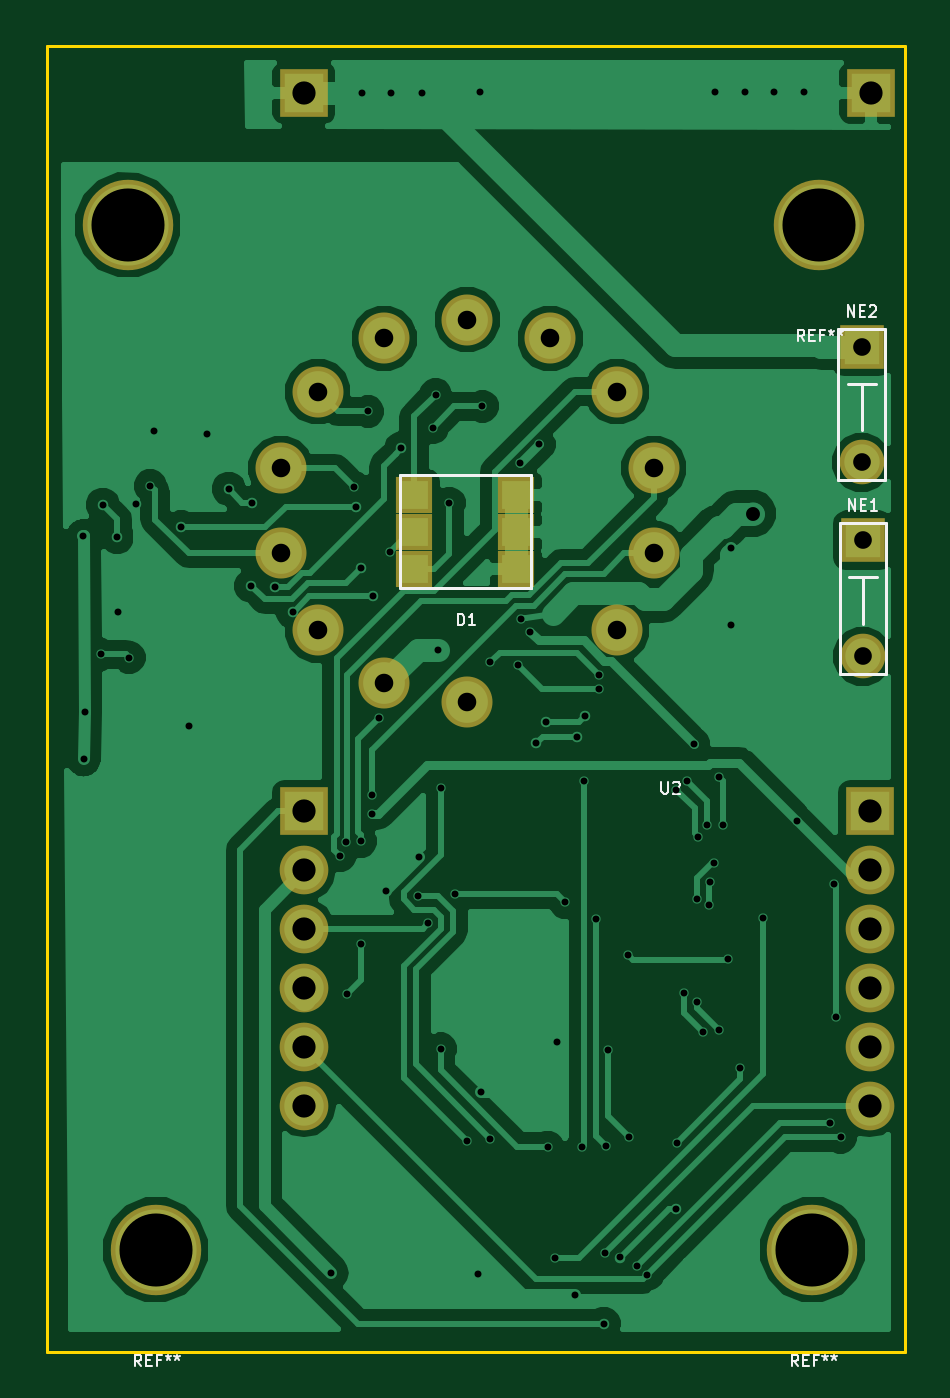
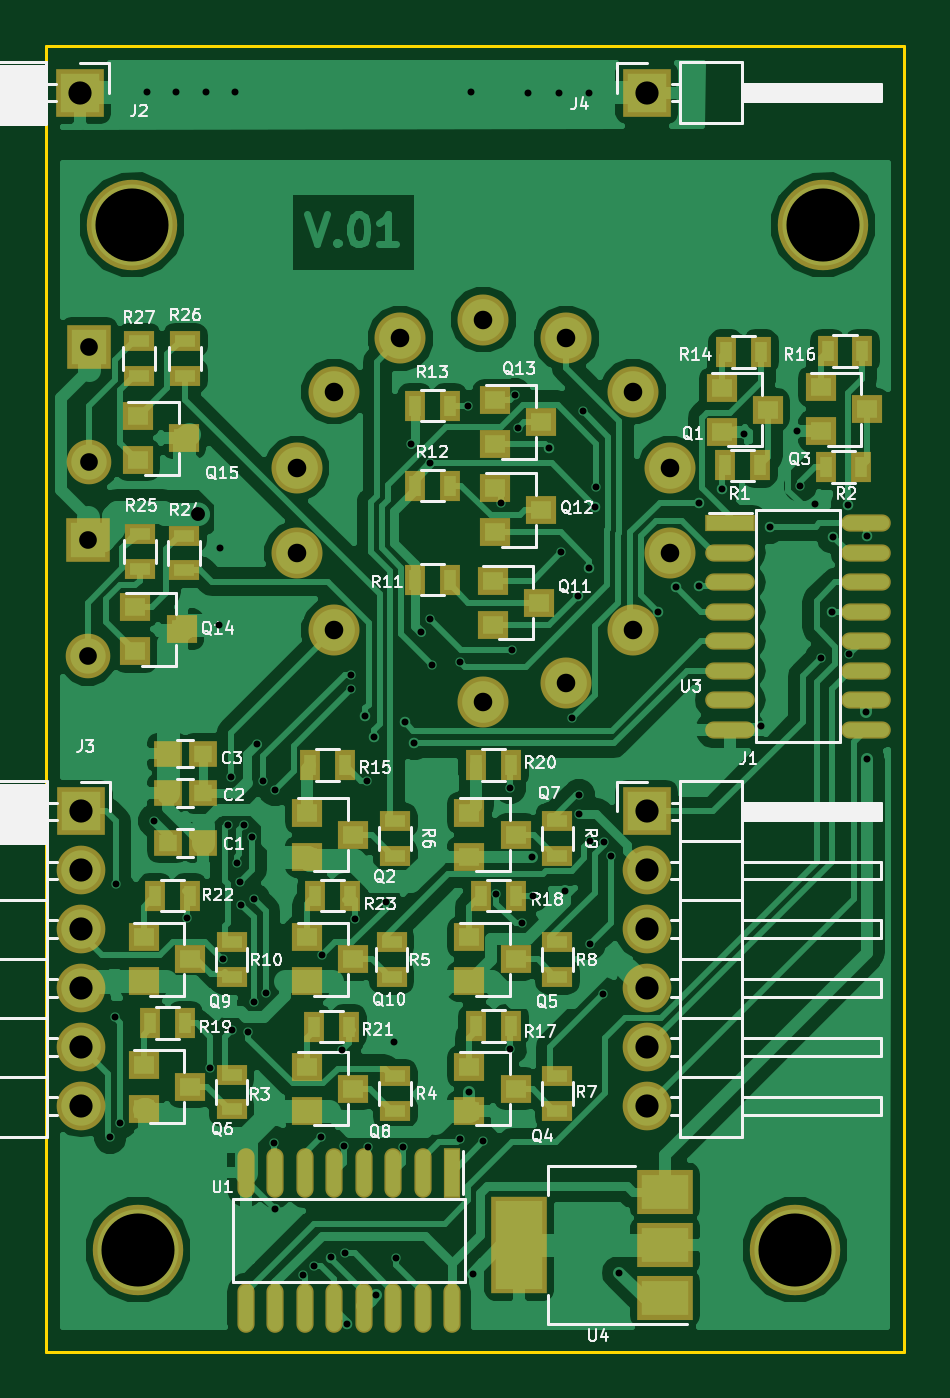
Circuit board: 10 layer files. Board 37.0 x 56.3 mm.
- bottom_copper: finalRoundNixie-B.Cu.gbl (112397 bytes)
- bottom_mask: finalRoundNixie-B.Mask.gbs (5171 bytes)
- paste: finalRoundNixie-B.Paste.gbp (4136 bytes)
- bottom_silk: finalRoundNixie-B.SilkS.gbo (54646 bytes)
- outline: finalRoundNixie-Edge.Cuts.gko (684 bytes)
- top_copper: finalRoundNixie-F.Cu.gtl (52396 bytes)
- top_mask: finalRoundNixie-F.Mask.gts (1629 bytes)
- paste: finalRoundNixie-F.Paste.gtp (594 bytes)
- top_silk: finalRoundNixie-F.SilkS.gto (6095 bytes)
- drill: finalRoundNixie.drl (2323 bytes)

=== bottom_copper: finalRoundNixie-B.Cu.gbl (112397 bytes, source omitted) ===
=== bottom_mask: finalRoundNixie-B.Mask.gbs ===
%TF.GenerationSoftware,KiCad,Pcbnew,4.0.7*%
%TF.CreationDate,2017-11-15T23:53:34+08:00*%
%TF.ProjectId,finalRoundNixie,66696E616C526F756E644E697869652E,rev?*%
%TF.FileFunction,Soldermask,Bot*%
%FSLAX46Y46*%
G04 Gerber Fmt 4.6, Leading zero omitted, Abs format (unit mm)*
G04 Created by KiCad (PCBNEW 4.0.7) date 11/15/17 23:53:34*
%MOMM*%
%LPD*%
G01*
G04 APERTURE LIST*
%ADD10C,0.100000*%
%ADD11R,2.400000X4.200000*%
%ADD12R,2.400000X1.900000*%
%ADD13R,1.200000X1.150000*%
%ADD14R,2.100000X2.100000*%
%ADD15O,2.100000X2.100000*%
%ADD16R,1.300000X0.900000*%
%ADD17R,1.300000X1.200000*%
%ADD18R,1.924000X1.924000*%
%ADD19C,1.924000*%
%ADD20R,2.140000X0.740000*%
%ADD21O,2.140000X0.740000*%
%ADD22R,0.740000X2.140000*%
%ADD23O,0.740000X2.140000*%
%ADD24R,0.900000X1.300000*%
%ADD25C,2.200000*%
%ADD26C,3.900000*%
G04 APERTURE END LIST*
D10*
D11*
X16600000Y-51700000D03*
D12*
X10300000Y-51700000D03*
X10300000Y-49400000D03*
X10300000Y-54000000D03*
D13*
X31750000Y-32200000D03*
X30250000Y-32200000D03*
D14*
X35500000Y-33000000D03*
D15*
X35500000Y-35540000D03*
X35500000Y-38080000D03*
X35500000Y-40620000D03*
X35500000Y-43160000D03*
X35500000Y-45700000D03*
D14*
X11100000Y-33000000D03*
D15*
X11100000Y-35540000D03*
X11100000Y-38080000D03*
X11100000Y-40620000D03*
X11100000Y-43160000D03*
X11100000Y-45700000D03*
D16*
X33000000Y-12700000D03*
X33000000Y-14200000D03*
X31000000Y-14200000D03*
X31000000Y-12700000D03*
D17*
X33050000Y-15950000D03*
X33050000Y-17850000D03*
X31050000Y-16900000D03*
D18*
X35150000Y-12950000D03*
D19*
X35150000Y-17950000D03*
D18*
X35200000Y-21300000D03*
D19*
X35200000Y-26300000D03*
D20*
X7500000Y-20580000D03*
D21*
X7500000Y-21850000D03*
X7500000Y-23120000D03*
X7500000Y-24390000D03*
X7500000Y-25660000D03*
X7500000Y-26930000D03*
X7500000Y-28200000D03*
X1650000Y-28200000D03*
X1650000Y-26930000D03*
X1650000Y-25660000D03*
X1650000Y-24390000D03*
X1650000Y-23120000D03*
X1650000Y-21850000D03*
X1650000Y-20580000D03*
X7500000Y-29470000D03*
X1650000Y-29470000D03*
D22*
X19490000Y-48570000D03*
D23*
X20760000Y-48570000D03*
X22030000Y-48570000D03*
X23300000Y-48570000D03*
X24570000Y-48570000D03*
X25840000Y-48570000D03*
X27110000Y-48570000D03*
X27110000Y-54420000D03*
X25840000Y-54420000D03*
X24570000Y-54420000D03*
X23300000Y-54420000D03*
X22030000Y-54420000D03*
X20760000Y-54420000D03*
X19490000Y-54420000D03*
X28380000Y-48570000D03*
X28380000Y-54420000D03*
D16*
X32950000Y-21050000D03*
X32950000Y-22550000D03*
X31050000Y-22600000D03*
X31050000Y-21100000D03*
D24*
X23900000Y-36625000D03*
X25400000Y-36625000D03*
X30800000Y-36625000D03*
X32300000Y-36625000D03*
X23950000Y-42275000D03*
X25450000Y-42275000D03*
X16950000Y-31000000D03*
X18450000Y-31000000D03*
X31000000Y-42125000D03*
X32500000Y-42125000D03*
X16750000Y-36625000D03*
X18250000Y-36625000D03*
X16950000Y-42250000D03*
X18450000Y-42250000D03*
X1800000Y-13150000D03*
X3300000Y-13150000D03*
X24100000Y-31000000D03*
X25600000Y-31000000D03*
X7675000Y-13175000D03*
X6175000Y-13175000D03*
X21100000Y-15500000D03*
X19600000Y-15500000D03*
X21100000Y-18950000D03*
X19600000Y-18950000D03*
X21100000Y-23000000D03*
X19600000Y-23000000D03*
D16*
X29000000Y-38625000D03*
X29000000Y-40125000D03*
X14950000Y-33400000D03*
X14950000Y-34900000D03*
X14950000Y-38625000D03*
X14950000Y-40125000D03*
X14950000Y-44425000D03*
X14950000Y-45925000D03*
X21950000Y-33400000D03*
X21950000Y-34900000D03*
X22100000Y-38625000D03*
X22100000Y-40125000D03*
X21950000Y-44425000D03*
X21950000Y-45925000D03*
X29000000Y-44350000D03*
X29000000Y-45850000D03*
D24*
X3350000Y-18150000D03*
X1850000Y-18150000D03*
X7725000Y-18075000D03*
X6225000Y-18075000D03*
D17*
X33150000Y-24200000D03*
X33150000Y-26100000D03*
X31150000Y-25150000D03*
X17650000Y-15250000D03*
X17650000Y-17150000D03*
X15650000Y-16200000D03*
X17650000Y-19050000D03*
X17650000Y-20950000D03*
X15650000Y-20000000D03*
X17750000Y-23050000D03*
X17750000Y-24950000D03*
X15750000Y-24000000D03*
X25750000Y-38425000D03*
X25750000Y-40325000D03*
X23750000Y-39375000D03*
X32800000Y-38425000D03*
X32800000Y-40325000D03*
X30800000Y-39375000D03*
X25750000Y-44000000D03*
X25750000Y-45900000D03*
X23750000Y-44950000D03*
X18750000Y-33050000D03*
X18750000Y-34950000D03*
X16750000Y-34000000D03*
X32800000Y-43925000D03*
X32800000Y-45825000D03*
X30800000Y-44875000D03*
X18750000Y-38425000D03*
X18750000Y-40325000D03*
X16750000Y-39375000D03*
X18750000Y-44000000D03*
X18750000Y-45900000D03*
X16750000Y-44950000D03*
X25750000Y-33050000D03*
X25750000Y-34950000D03*
X23750000Y-34000000D03*
X7875000Y-14725000D03*
X7875000Y-16625000D03*
X5875000Y-15675000D03*
D14*
X11100000Y-2000000D03*
X35550000Y-2000000D03*
D13*
X30250000Y-34350000D03*
X31750000Y-34350000D03*
D17*
X3600000Y-14700000D03*
X3600000Y-16600000D03*
X1600000Y-15650000D03*
D25*
X18143155Y-11785798D03*
X14563614Y-12602805D03*
X11693045Y-14892007D03*
X10100000Y-18200000D03*
X10100000Y-21871596D03*
X11693045Y-25179589D03*
X14563614Y-27468791D03*
X18143155Y-28285798D03*
X24593265Y-25179589D03*
X26186310Y-21871596D03*
X26186310Y-18200000D03*
X24593265Y-14892007D03*
X21722696Y-12602805D03*
D26*
X33030000Y-51900000D03*
X4700000Y-51900000D03*
X3500000Y-7700000D03*
X33300000Y-7700000D03*
D13*
X31750000Y-30500000D03*
X30250000Y-30500000D03*
M02*

=== paste: finalRoundNixie-B.Paste.gbp ===
%TF.GenerationSoftware,KiCad,Pcbnew,4.0.7*%
%TF.CreationDate,2017-11-15T23:53:34+08:00*%
%TF.ProjectId,finalRoundNixie,66696E616C526F756E644E697869652E,rev?*%
%TF.FileFunction,Paste,Bot*%
%FSLAX46Y46*%
G04 Gerber Fmt 4.6, Leading zero omitted, Abs format (unit mm)*
G04 Created by KiCad (PCBNEW 4.0.7) date 11/15/17 23:53:34*
%MOMM*%
%LPD*%
G01*
G04 APERTURE LIST*
%ADD10C,0.100000*%
%ADD11R,2.000000X3.800000*%
%ADD12R,2.000000X1.500000*%
%ADD13R,0.800000X0.750000*%
%ADD14R,0.900000X0.500000*%
%ADD15R,0.900000X0.800000*%
%ADD16R,2.000000X0.600000*%
%ADD17O,2.000000X0.600000*%
%ADD18R,0.600000X2.000000*%
%ADD19O,0.600000X2.000000*%
%ADD20R,0.500000X0.900000*%
G04 APERTURE END LIST*
D10*
D11*
X16600000Y-51700000D03*
D12*
X10300000Y-51700000D03*
X10300000Y-49400000D03*
X10300000Y-54000000D03*
D13*
X31750000Y-32200000D03*
X30250000Y-32200000D03*
D14*
X33000000Y-12700000D03*
X33000000Y-14200000D03*
X31000000Y-14200000D03*
X31000000Y-12700000D03*
D15*
X33050000Y-15950000D03*
X33050000Y-17850000D03*
X31050000Y-16900000D03*
D16*
X7500000Y-20580000D03*
D17*
X7500000Y-21850000D03*
X7500000Y-23120000D03*
X7500000Y-24390000D03*
X7500000Y-25660000D03*
X7500000Y-26930000D03*
X7500000Y-28200000D03*
X1650000Y-28200000D03*
X1650000Y-26930000D03*
X1650000Y-25660000D03*
X1650000Y-24390000D03*
X1650000Y-23120000D03*
X1650000Y-21850000D03*
X1650000Y-20580000D03*
X7500000Y-29470000D03*
X1650000Y-29470000D03*
D18*
X19490000Y-48570000D03*
D19*
X20760000Y-48570000D03*
X22030000Y-48570000D03*
X23300000Y-48570000D03*
X24570000Y-48570000D03*
X25840000Y-48570000D03*
X27110000Y-48570000D03*
X27110000Y-54420000D03*
X25840000Y-54420000D03*
X24570000Y-54420000D03*
X23300000Y-54420000D03*
X22030000Y-54420000D03*
X20760000Y-54420000D03*
X19490000Y-54420000D03*
X28380000Y-48570000D03*
X28380000Y-54420000D03*
D14*
X32950000Y-21050000D03*
X32950000Y-22550000D03*
X31050000Y-22600000D03*
X31050000Y-21100000D03*
D20*
X23900000Y-36625000D03*
X25400000Y-36625000D03*
X30800000Y-36625000D03*
X32300000Y-36625000D03*
X23950000Y-42275000D03*
X25450000Y-42275000D03*
X16950000Y-31000000D03*
X18450000Y-31000000D03*
X31000000Y-42125000D03*
X32500000Y-42125000D03*
X16750000Y-36625000D03*
X18250000Y-36625000D03*
X16950000Y-42250000D03*
X18450000Y-42250000D03*
X1800000Y-13150000D03*
X3300000Y-13150000D03*
X24100000Y-31000000D03*
X25600000Y-31000000D03*
X7675000Y-13175000D03*
X6175000Y-13175000D03*
X21100000Y-15500000D03*
X19600000Y-15500000D03*
X21100000Y-18950000D03*
X19600000Y-18950000D03*
X21100000Y-23000000D03*
X19600000Y-23000000D03*
D14*
X29000000Y-38625000D03*
X29000000Y-40125000D03*
X14950000Y-33400000D03*
X14950000Y-34900000D03*
X14950000Y-38625000D03*
X14950000Y-40125000D03*
X14950000Y-44425000D03*
X14950000Y-45925000D03*
X21950000Y-33400000D03*
X21950000Y-34900000D03*
X22100000Y-38625000D03*
X22100000Y-40125000D03*
X21950000Y-44425000D03*
X21950000Y-45925000D03*
X29000000Y-44350000D03*
X29000000Y-45850000D03*
D20*
X3350000Y-18150000D03*
X1850000Y-18150000D03*
X7725000Y-18075000D03*
X6225000Y-18075000D03*
D15*
X33150000Y-24200000D03*
X33150000Y-26100000D03*
X31150000Y-25150000D03*
X17650000Y-15250000D03*
X17650000Y-17150000D03*
X15650000Y-16200000D03*
X17650000Y-19050000D03*
X17650000Y-20950000D03*
X15650000Y-20000000D03*
X17750000Y-23050000D03*
X17750000Y-24950000D03*
X15750000Y-24000000D03*
X25750000Y-38425000D03*
X25750000Y-40325000D03*
X23750000Y-39375000D03*
X32800000Y-38425000D03*
X32800000Y-40325000D03*
X30800000Y-39375000D03*
X25750000Y-44000000D03*
X25750000Y-45900000D03*
X23750000Y-44950000D03*
X18750000Y-33050000D03*
X18750000Y-34950000D03*
X16750000Y-34000000D03*
X32800000Y-43925000D03*
X32800000Y-45825000D03*
X30800000Y-44875000D03*
X18750000Y-38425000D03*
X18750000Y-40325000D03*
X16750000Y-39375000D03*
X18750000Y-44000000D03*
X18750000Y-45900000D03*
X16750000Y-44950000D03*
X25750000Y-33050000D03*
X25750000Y-34950000D03*
X23750000Y-34000000D03*
X7875000Y-14725000D03*
X7875000Y-16625000D03*
X5875000Y-15675000D03*
D13*
X30250000Y-34350000D03*
X31750000Y-34350000D03*
D15*
X3600000Y-14700000D03*
X3600000Y-16600000D03*
X1600000Y-15650000D03*
D13*
X31750000Y-30500000D03*
X30250000Y-30500000D03*
M02*

=== bottom_silk: finalRoundNixie-B.SilkS.gbo (54646 bytes, source omitted) ===
=== outline: finalRoundNixie-Edge.Cuts.gko ===
%TF.GenerationSoftware,KiCad,Pcbnew,4.0.7*%
%TF.CreationDate,2017-11-15T23:53:34+08:00*%
%TF.ProjectId,finalRoundNixie,66696E616C526F756E644E697869652E,rev?*%
%TF.FileFunction,Profile,NP*%
%FSLAX46Y46*%
G04 Gerber Fmt 4.6, Leading zero omitted, Abs format (unit mm)*
G04 Created by KiCad (PCBNEW 4.0.7) date 11/15/17 23:53:34*
%MOMM*%
%LPD*%
G01*
G04 APERTURE LIST*
%ADD10C,0.100000*%
%ADD11C,0.150000*%
G04 APERTURE END LIST*
D10*
D11*
X0Y0D02*
X500000Y0D01*
X0Y-32450000D02*
X0Y0D01*
X10000Y-56300000D02*
X510000Y-56300000D01*
X0Y-32450000D02*
X0Y-56300000D01*
X37000000Y0D02*
X37000000Y-56300000D01*
X500000Y0D02*
X37000000Y0D01*
X500000Y-56300000D02*
X37000000Y-56300000D01*
M02*

=== top_copper: finalRoundNixie-F.Cu.gtl (52396 bytes, source omitted) ===
=== top_mask: finalRoundNixie-F.Mask.gts ===
%TF.GenerationSoftware,KiCad,Pcbnew,4.0.7*%
%TF.CreationDate,2017-11-15T23:53:34+08:00*%
%TF.ProjectId,finalRoundNixie,66696E616C526F756E644E697869652E,rev?*%
%TF.FileFunction,Soldermask,Top*%
%FSLAX46Y46*%
G04 Gerber Fmt 4.6, Leading zero omitted, Abs format (unit mm)*
G04 Created by KiCad (PCBNEW 4.0.7) date 11/15/17 23:53:34*
%MOMM*%
%LPD*%
G01*
G04 APERTURE LIST*
%ADD10C,0.100000*%
%ADD11R,2.100000X2.100000*%
%ADD12O,2.100000X2.100000*%
%ADD13R,1.924000X1.924000*%
%ADD14C,1.924000*%
%ADD15R,1.600000X1.600000*%
%ADD16C,2.200000*%
%ADD17C,3.900000*%
G04 APERTURE END LIST*
D10*
D11*
X35500000Y-33000000D03*
D12*
X35500000Y-35540000D03*
X35500000Y-38080000D03*
X35500000Y-40620000D03*
X35500000Y-43160000D03*
X35500000Y-45700000D03*
D11*
X11100000Y-33000000D03*
D12*
X11100000Y-35540000D03*
X11100000Y-38080000D03*
X11100000Y-40620000D03*
X11100000Y-43160000D03*
X11100000Y-45700000D03*
D13*
X35150000Y-12950000D03*
D14*
X35150000Y-17950000D03*
D13*
X35200000Y-21300000D03*
D14*
X35200000Y-26300000D03*
D11*
X11100000Y-2000000D03*
X35550000Y-2000000D03*
D15*
X20250000Y-19350000D03*
X20250000Y-20950000D03*
X15850000Y-19350000D03*
X15850000Y-20950000D03*
X15850000Y-22550000D03*
X20250000Y-22550000D03*
D16*
X18143155Y-11785798D03*
X14563614Y-12602805D03*
X11693045Y-14892007D03*
X10100000Y-18200000D03*
X10100000Y-21871596D03*
X11693045Y-25179589D03*
X14563614Y-27468791D03*
X18143155Y-28285798D03*
X24593265Y-25179589D03*
X26186310Y-21871596D03*
X26186310Y-18200000D03*
X24593265Y-14892007D03*
X21722696Y-12602805D03*
D17*
X33030000Y-51900000D03*
X4700000Y-51900000D03*
X3500000Y-7700000D03*
X33300000Y-7700000D03*
M02*

=== paste: finalRoundNixie-F.Paste.gtp ===
%TF.GenerationSoftware,KiCad,Pcbnew,4.0.7*%
%TF.CreationDate,2017-11-15T23:53:34+08:00*%
%TF.ProjectId,finalRoundNixie,66696E616C526F756E644E697869652E,rev?*%
%TF.FileFunction,Paste,Top*%
%FSLAX46Y46*%
G04 Gerber Fmt 4.6, Leading zero omitted, Abs format (unit mm)*
G04 Created by KiCad (PCBNEW 4.0.7) date 11/15/17 23:53:34*
%MOMM*%
%LPD*%
G01*
G04 APERTURE LIST*
%ADD10C,0.100000*%
%ADD11R,1.200000X1.200000*%
G04 APERTURE END LIST*
D10*
D11*
X20250000Y-19350000D03*
X20250000Y-20950000D03*
X15850000Y-19350000D03*
X15850000Y-20950000D03*
X15850000Y-22550000D03*
X20250000Y-22550000D03*
M02*

=== top_silk: finalRoundNixie-F.SilkS.gto ===
%TF.GenerationSoftware,KiCad,Pcbnew,4.0.7*%
%TF.CreationDate,2017-11-15T23:53:34+08:00*%
%TF.ProjectId,finalRoundNixie,66696E616C526F756E644E697869652E,rev?*%
%TF.FileFunction,Legend,Top*%
%FSLAX46Y46*%
G04 Gerber Fmt 4.6, Leading zero omitted, Abs format (unit mm)*
G04 Created by KiCad (PCBNEW 4.0.7) date 11/15/17 23:53:34*
%MOMM*%
%LPD*%
G01*
G04 APERTURE LIST*
%ADD10C,0.100000*%
%ADD11C,0.150000*%
G04 APERTURE END LIST*
D10*
D11*
X35150000Y-14550000D02*
X35150000Y-16550000D01*
X35750000Y-14550000D02*
X34550000Y-14550000D01*
X36150000Y-18700000D02*
X36150000Y-12200000D01*
X34150000Y-18700000D02*
X36150000Y-18700000D01*
X34150000Y-12200000D02*
X34150000Y-18700000D01*
X36150000Y-12200000D02*
X34150000Y-12200000D01*
X35200000Y-22900000D02*
X35200000Y-24900000D01*
X35800000Y-22900000D02*
X34600000Y-22900000D01*
X36200000Y-27050000D02*
X36200000Y-20550000D01*
X34200000Y-27050000D02*
X36200000Y-27050000D01*
X34200000Y-20550000D02*
X34200000Y-27050000D01*
X36200000Y-20550000D02*
X34200000Y-20550000D01*
X20900000Y-23350000D02*
X20800000Y-23350000D01*
X15250000Y-18500000D02*
X15250000Y-18600000D01*
X20900000Y-18500000D02*
X15250000Y-18500000D01*
X20900000Y-23350000D02*
X20900000Y-23350000D01*
X15250000Y-23350000D02*
X20806510Y-23350000D01*
X15250000Y-18600000D02*
X15250000Y-23350000D01*
X20900000Y-23350000D02*
X20900000Y-18500000D01*
D10*
X34542858Y-11676190D02*
X34542858Y-11176190D01*
X34828572Y-11676190D01*
X34828572Y-11176190D01*
X35066668Y-11414286D02*
X35233334Y-11414286D01*
X35304763Y-11676190D02*
X35066668Y-11676190D01*
X35066668Y-11176190D01*
X35304763Y-11176190D01*
X35495239Y-11223810D02*
X35519049Y-11200000D01*
X35566668Y-11176190D01*
X35685715Y-11176190D01*
X35733334Y-11200000D01*
X35757144Y-11223810D01*
X35780953Y-11271429D01*
X35780953Y-11319048D01*
X35757144Y-11390476D01*
X35471430Y-11676190D01*
X35780953Y-11676190D01*
X34592858Y-20026190D02*
X34592858Y-19526190D01*
X34878572Y-20026190D01*
X34878572Y-19526190D01*
X35116668Y-19764286D02*
X35283334Y-19764286D01*
X35354763Y-20026190D02*
X35116668Y-20026190D01*
X35116668Y-19526190D01*
X35354763Y-19526190D01*
X35830953Y-20026190D02*
X35545239Y-20026190D01*
X35688096Y-20026190D02*
X35688096Y-19526190D01*
X35640477Y-19597619D01*
X35592858Y-19645238D01*
X35545239Y-19669048D01*
X17730953Y-24976190D02*
X17730953Y-24476190D01*
X17850000Y-24476190D01*
X17921429Y-24500000D01*
X17969048Y-24547619D01*
X17992857Y-24595238D01*
X18016667Y-24690476D01*
X18016667Y-24761905D01*
X17992857Y-24857143D01*
X17969048Y-24904762D01*
X17921429Y-24952381D01*
X17850000Y-24976190D01*
X17730953Y-24976190D01*
X18492857Y-24976190D02*
X18207143Y-24976190D01*
X18350000Y-24976190D02*
X18350000Y-24476190D01*
X18302381Y-24547619D01*
X18254762Y-24595238D01*
X18207143Y-24619048D01*
X26519048Y-31726190D02*
X26519048Y-32130952D01*
X26542857Y-32178571D01*
X26566667Y-32202381D01*
X26614286Y-32226190D01*
X26709524Y-32226190D01*
X26757143Y-32202381D01*
X26780952Y-32178571D01*
X26804762Y-32130952D01*
X26804762Y-31726190D01*
X27019048Y-31773810D02*
X27042858Y-31750000D01*
X27090477Y-31726190D01*
X27209524Y-31726190D01*
X27257143Y-31750000D01*
X27280953Y-31773810D01*
X27304762Y-31821429D01*
X27304762Y-31869048D01*
X27280953Y-31940476D01*
X26995239Y-32226190D01*
X27304762Y-32226190D01*
X32413334Y-56926190D02*
X32246667Y-56688095D01*
X32127620Y-56926190D02*
X32127620Y-56426190D01*
X32318096Y-56426190D01*
X32365715Y-56450000D01*
X32389524Y-56473810D01*
X32413334Y-56521429D01*
X32413334Y-56592857D01*
X32389524Y-56640476D01*
X32365715Y-56664286D01*
X32318096Y-56688095D01*
X32127620Y-56688095D01*
X32627620Y-56664286D02*
X32794286Y-56664286D01*
X32865715Y-56926190D02*
X32627620Y-56926190D01*
X32627620Y-56426190D01*
X32865715Y-56426190D01*
X33246667Y-56664286D02*
X33080001Y-56664286D01*
X33080001Y-56926190D02*
X33080001Y-56426190D01*
X33318096Y-56426190D01*
X33580000Y-56426190D02*
X33580000Y-56545238D01*
X33460953Y-56497619D02*
X33580000Y-56545238D01*
X33699048Y-56497619D01*
X33508572Y-56640476D02*
X33580000Y-56545238D01*
X33651429Y-56640476D01*
X33960952Y-56426190D02*
X33960952Y-56545238D01*
X33841905Y-56497619D02*
X33960952Y-56545238D01*
X34080000Y-56497619D01*
X33889524Y-56640476D02*
X33960952Y-56545238D01*
X34032381Y-56640476D01*
X4083334Y-56926190D02*
X3916667Y-56688095D01*
X3797620Y-56926190D02*
X3797620Y-56426190D01*
X3988096Y-56426190D01*
X4035715Y-56450000D01*
X4059524Y-56473810D01*
X4083334Y-56521429D01*
X4083334Y-56592857D01*
X4059524Y-56640476D01*
X4035715Y-56664286D01*
X3988096Y-56688095D01*
X3797620Y-56688095D01*
X4297620Y-56664286D02*
X4464286Y-56664286D01*
X4535715Y-56926190D02*
X4297620Y-56926190D01*
X4297620Y-56426190D01*
X4535715Y-56426190D01*
X4916667Y-56664286D02*
X4750001Y-56664286D01*
X4750001Y-56926190D02*
X4750001Y-56426190D01*
X4988096Y-56426190D01*
X5250000Y-56426190D02*
X5250000Y-56545238D01*
X5130953Y-56497619D02*
X5250000Y-56545238D01*
X5369048Y-56497619D01*
X5178572Y-56640476D02*
X5250000Y-56545238D01*
X5321429Y-56640476D01*
X5630952Y-56426190D02*
X5630952Y-56545238D01*
X5511905Y-56497619D02*
X5630952Y-56545238D01*
X5750000Y-56497619D01*
X5559524Y-56640476D02*
X5630952Y-56545238D01*
X5702381Y-56640476D01*
X32683334Y-12726190D02*
X32516667Y-12488095D01*
X32397620Y-12726190D02*
X32397620Y-12226190D01*
X32588096Y-12226190D01*
X32635715Y-12250000D01*
X32659524Y-12273810D01*
X32683334Y-12321429D01*
X32683334Y-12392857D01*
X32659524Y-12440476D01*
X32635715Y-12464286D01*
X32588096Y-12488095D01*
X32397620Y-12488095D01*
X32897620Y-12464286D02*
X33064286Y-12464286D01*
X33135715Y-12726190D02*
X32897620Y-12726190D01*
X32897620Y-12226190D01*
X33135715Y-12226190D01*
X33516667Y-12464286D02*
X33350001Y-12464286D01*
X33350001Y-12726190D02*
X33350001Y-12226190D01*
X33588096Y-12226190D01*
X33850000Y-12226190D02*
X33850000Y-12345238D01*
X33730953Y-12297619D02*
X33850000Y-12345238D01*
X33969048Y-12297619D01*
X33778572Y-12440476D02*
X33850000Y-12345238D01*
X33921429Y-12440476D01*
X34230952Y-12226190D02*
X34230952Y-12345238D01*
X34111905Y-12297619D02*
X34230952Y-12345238D01*
X34350000Y-12297619D01*
X34159524Y-12440476D02*
X34230952Y-12345238D01*
X34302381Y-12440476D01*
M02*

=== drill: finalRoundNixie.drl ===
M48
;DRILL file {KiCad 4.0.7} date 11/15/17 23:52:32
;FORMAT={-:-/ absolute / metric / decimal}
FMAT,2
METRIC,TZ
T1C0.300
T2C0.600
T3C0.762
T4C0.800
T5C1.000
T6C3.150
%
G90
G05
M71
T1
X1.59Y-21.123
X1.6Y-30.74
X1.65Y-28.72
X2.361Y-26.23
X2.425Y-19.771
X3.05Y-21.15
X3.09Y-24.38
X3.57Y-26.36
X3.85Y-19.75
X4.475Y-18.95
X4.625Y-16.6
X5.79Y-20.72
X6.16Y-29.3
X6.925Y-16.7
X7.85Y-19.08
X8.83Y-23.28
X8.85Y-19.68
X9.85Y-23.3
X10.62Y-24.399
X12.28Y-52.89
X12.655Y-34.91
X12.929Y-34.335
X12.965Y-40.864
X13.274Y-19.024
X13.33Y-19.85
X13.55Y-34.285
X13.55Y-38.7
X13.57Y-22.51
X13.6Y-2.
X13.85Y-15.75
X14.025Y-32.299
X14.025Y-33.091
X14.07Y-23.72
X14.337Y-28.986
X14.62Y-36.42
X14.8Y-21.825
X14.87Y-2.
X15.298Y-17.345
X16.001Y-36.644
X16.06Y-34.95
X16.2Y-2.
X16.471Y-37.823
X16.65Y-16.45
X16.775Y-15.025
X16.9Y-26.025
X16.99Y-43.23
X17.Y-31.98
X17.375Y-19.7
X17.6Y-36.575
X18.14Y-47.23
X18.61Y-52.93
X18.68Y-1.975
X18.75Y-45.1
X18.8Y-15.525
X19.137Y-26.55
X19.14Y-47.12
X20.35Y-26.7
X20.425Y-17.989
X20.45Y-24.7
X20.85Y-25.25
X21.125Y-30.062
X21.254Y-17.16
X21.52Y-29.14
X21.61Y-47.47
X21.911Y-52.259
X22.Y-42.95
X22.356Y-36.91
X22.78Y-53.868
X22.87Y-29.79
X23.101Y-47.47
X23.17Y-31.69
X23.23Y-28.87
X23.7Y-37.65
X23.845Y-27.098
X23.845Y-27.698
X24.026Y-55.1
X24.1Y-52.05
X24.14Y-47.416
X24.225Y-43.27
X24.726Y-52.234
X25.09Y-39.2
X25.13Y-47.03
X25.45Y-52.6
X25.916Y-52.978
X27.135Y-50.135
X27.14Y-32.055
X27.18Y-47.28
X27.499Y-40.82
X27.636Y-31.701
X27.9Y-30.075
X28.032Y-36.783
X28.05Y-41.21
X28.107Y-34.098
X28.299Y-42.51
X28.475Y-33.6
X28.581Y-37.025
X28.625Y-36.028
X28.775Y-35.229
X28.84Y-1.975
X28.995Y-42.425
X29.011Y-31.516
X29.175Y-33.575
X29.38Y-39.36
X29.5Y-21.65
X29.525Y-24.975
X29.92Y-44.05
X30.11Y-1.975
X30.91Y-37.59
X31.38Y-1.975
X32.35Y-33.4
X32.65Y-1.975
X33.8Y-46.43
X33.97Y-36.12
X34.04Y-41.86
X34.24Y-47.05
T2
X30.45Y-20.15
T3
X35.15Y-12.95
X35.15Y-17.95
X35.2Y-21.3
X35.2Y-26.3
T4
X10.1Y-18.2
X10.1Y-21.872
X11.693Y-14.892
X11.693Y-25.18
X14.564Y-12.603
X14.564Y-27.469
X18.143Y-11.786
X18.143Y-28.286
X21.723Y-12.603
X24.593Y-14.892
X24.593Y-25.18
X26.186Y-18.2
X26.186Y-21.872
T5
X11.1Y-2.
X11.1Y-33.
X11.1Y-35.54
X11.1Y-38.08
X11.1Y-40.62
X11.1Y-43.16
X11.1Y-45.7
X35.5Y-33.
X35.5Y-35.54
X35.5Y-38.08
X35.5Y-40.62
X35.5Y-43.16
X35.5Y-45.7
X35.55Y-2.
T6
X3.5Y-7.7
X4.7Y-51.9
X33.03Y-51.9
X33.3Y-7.7
T0
M30

